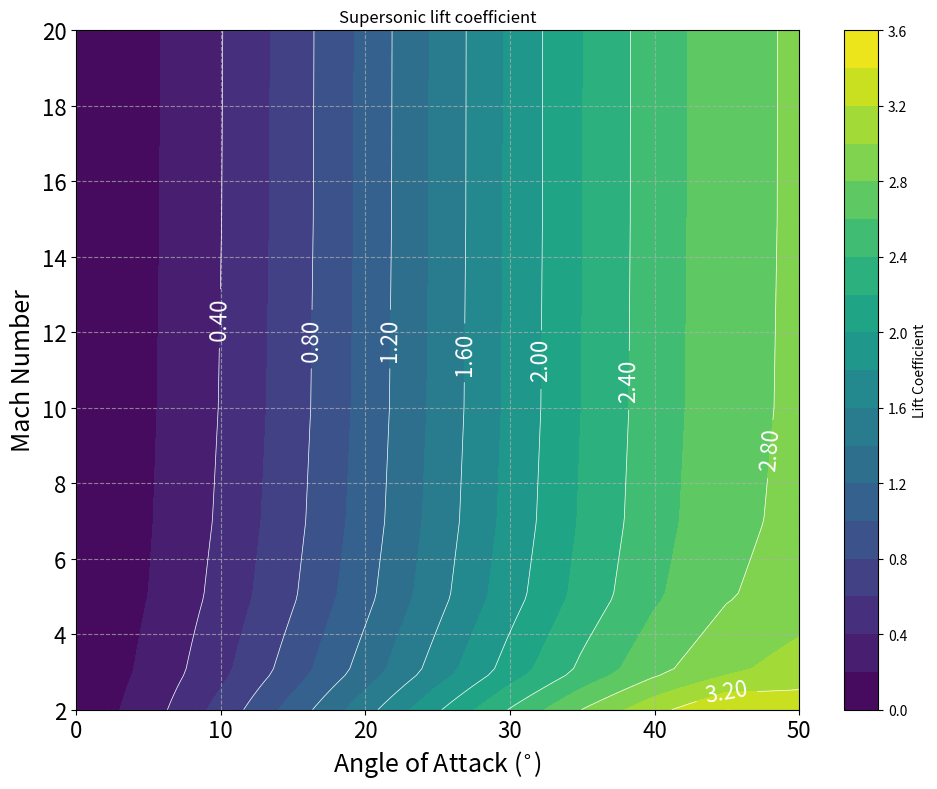

The script that saved this image:
import numpy as np
from scipy.interpolate import RegularGridInterpolator
import matplotlib.pyplot as plt

# Define Mach and angle-of-attack axes
mach_vals = np.array([2, 3, 5, 7, 10, 15, 20])
alpha_vals_deg = np.array([0, 5, 10, 15, 20, 25, 30, 35, 40, 45, 50])
alpha_vals_rad = np.radians(alpha_vals_deg)
# [redacted]
cl_data = np.array([
    [0.0404, 0.3044, 0.6696, 1.0821, 1.5215, 1.9753, 2.4140, 2.8051, 3.1353, 3.4052, 3.3238],
    [0.0292, 0.2458, 0.5472, 0.9007, 1.2903, 1.6959, 2.0922, 2.4519, 2.7505, 2.9646, 3.0917],
    [0.0196, 0.2015, 0.4612, 0.7791, 1.1439, 1.5328, 1.9191, 2.2730, 2.5701, 2.7844, 2.8956],
    [0.0157, 0.1838, 0.4284, 0.7371, 1.0967, 1.4836, 1.8698, 2.2268, 2.5258, 2.7420, 2.8560],
    [0.0131, 0.1720, 0.4077, 0.7126, 1.0711, 1.4588, 1.8468, 2.2060, 2.5077, 2.7259, 2.8397],
    [0.0115, 0.1642, 0.3958, 0.6997, 1.0591, 1.4485, 1.8384, 2.1989, 2.5022, 2.7205, 2.8349],
    [0.0110, 0.1614, 0.3917, 0.6959, 1.0560, 1.4463, 1.8368, 2.1978, 2.5016, 2.7197, 2.8342],
])
CL_interpolator = RegularGridInterpolator((mach_vals, alpha_vals_deg), cl_data)

def plot_CL():
    mach_fine = np.linspace(min(mach_vals), max(mach_vals), 100)
    alpha_fine = np.linspace(min(alpha_vals_deg), max(alpha_vals_deg), 100)
    mach_grid_fine, alpha_grid_fine = np.meshgrid(mach_fine, alpha_fine)
    points = np.vstack([mach_grid_fine.ravel(), alpha_grid_fine.ravel()]).T
    cl_fine = CL_interpolator(points).reshape(mach_grid_fine.shape)
    # Create a contour plot
    plt.figure(figsize=(10, 8))
    contour = plt.contourf(alpha_grid_fine, mach_grid_fine, cl_fine, levels=20, cmap='viridis')
    plt.colorbar(contour, label=r'Lift Coefficient')
    contour_lines = plt.contour(alpha_grid_fine, mach_grid_fine, cl_fine, levels=10, colors='white', linewidths=0.5)
    plt.clabel(contour_lines, inline=True, fontsize=16, fmt='%.2f')

    plt.title('Supersonic lift coefficient')
    plt.xlabel(r'Angle of Attack ($^{\circ}$)', fontsize=18)
    plt.ylabel('Mach Number', fontsize=18)
    plt.grid(True, linestyle='--', alpha=0.7)
    plt.tick_params(axis='both', which='major', labelsize=16)
    plt.tight_layout()
    plt.show()

if __name__ == "__main__":
    plot_CL()

